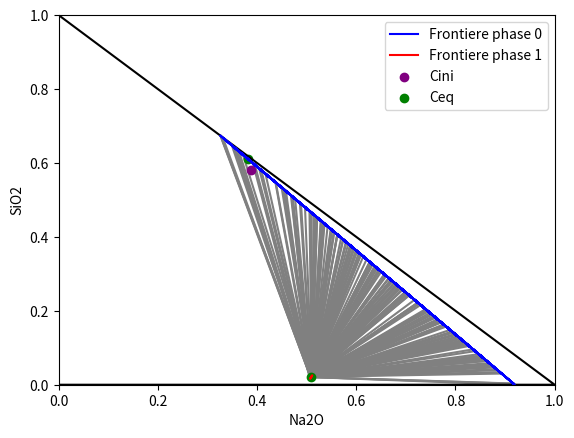

Write the Python code that produced this figure.
#!/usr/bin/env python3
# -*- coding: utf-8 -*-



import numpy as np
import matplotlib.pyplot as plt
from scipy import special
import scipy.optimize
# ~ import ternary


def row(a,b):
    r=np.zeros((1,2))
    r[0,0]=a
    r[0,1]=b
    return r

def column(a,b):
    c=np.zeros((2,1))
    c[0,0]=a
    c[1,0]=b
    return c
def mat(a,b,c):
    return np.array([[a, c],[c, b]])
class ThermoK:

    
    def __init__(self,K0,ceqA0,ceqB0,K1,ceqA1,ceqB1):


        
        self.K0=K0
        self.ceq0=column(ceqA0,ceqB0)
        self.K1=K1
        self.ceq1=column(ceqA1,ceqB1)
        
        self.init_computed_params()



    def init_computed_params(self):
        self.K0inv = np.linalg.inv(self.K0) 
        self.K1inv = np.linalg.inv(self.K1) 
        
        
        
        print("Thermo params:")
        print("ceq0 =", self.ceq0)
        print("K0 = ", self.K0)
        print("K0inv = ", self.K0inv)
        print("ceq1 =", self.ceq1)
        print("K1 = ", self.K1)
        print("K1inv = ", self.K1inv)

    def fs(self,cA, cB):
        return 0 * cA
        
    # vector of mu
    def mu0(self,cA, cB):
        return np.matmul(self.K0, column(cA, cB) - self.ceq0)
    
    # for external interface
    def mus1(self,cA, cB):
        return cA * self.K0[0,0] + cB * self.K0[0,1]
        
    def mus2(self,cA, cB):
        return cB * self.K0[1,1] + cA * self.K0[0,1]

    # vector of C
    def c0(self,muA, muB):
        return self.ceq0 + np.matmul(self.K0inv, column(muA, muB) )
        
    def Cs1(self, mu1, mu2):
        return self.ceq0[0,0] + mu1 * self.K0inv[0,0] + mu2 * self.K0inv[0,1]
        
    def Cs2(self, mu1, mu2):
        return self.ceq0[1,0] + mu2 * self.K0inv[1,1] + mu1 * self.K0inv[0,1]
        
    def fl(self,c1, c2):
        return 0 * c1
        
    # vector of mu
    def mu1(self,cA, cB):
        return np.matmul(self.K1, column(cA, cB) - self.ceq1)
        
    def mul1(self,cA, cB):
        return cA * self.K1[0,0] + cB * self.K1[0,1]
        
    def mul2(self,cA, cB):
        return cB * self.K1[1,1] + cA * self.K1[0,1]
        

    # vector of C
    def c1(self,muA, muB):
        return self.ceq1 + np.matmul(self.K1inv, column(muA, muB) )
        
    def Cl1(self,mu1, mu2):
        return self.ceq1[0,0] + mu1 * self.K1inv[0,0] + mu2 * self.K1inv[0,1]
        
    def Cl2(self,mu1, mu2):
        return self.ceq1[1,0] + mu2 * self.K1inv[1,1] + mu1 * self.K1inv[0,1]
        
    def ws(self,mu1, mu2):
        w =  - (mu1 * self.ceq0[0,0] + mu2 * self.ceq0[1,0] )
        v1 =   mu1 * self.K0inv[0,0] + mu2 * self.K0inv[0,1]
        v2 =   mu2 * self.K0inv[1,1] + mu1 * self.K0inv[0,1]
        w += - 0.5* (mu1 * v1 + mu2 * v2)
        return w
        
    def wl(self,mu1, mu2):
        w =  - (mu1 * self.ceq1[0,0] + mu2 * self.ceq1[1,0] )
        v1 =   mu1 * self.K1inv[0,0] + mu2 * self.K1inv[0,1]
        v2 =   mu2 * self.K1inv[1,1] + mu1 * self.K1inv[0,1]
        w += - 0.5* (mu1 * v1 + mu2 * v2)
        return w
        
    def dw(self, mu1, mu2):
        return self.wl(mu1, mu2) - self.ws(mu1, mu2)
        
    def df(self, c1, c2):
        return self.fl(c1, c2) - self.fs(c1, c2)
        
    def init_diagram(self):
        
        self.tielines=[]
        self.front0=[[], []]
        self.front1=[[], []]
        
        
    def add_point(self,muA, muB):
        c0, c1 = self.c0(muA, muB), self.c1(muA, muB)
        c0A, c0B = c0[0,0], c0[1,0]
        c1A, c1B = c1[0,0], c1[1,0]
        
        if c0A < 0 or c0B < 0 or c1A <0 or c1B <0:
            return
        if c0A + c0B > 1 or c1A + c1B > 1:
            return
        # ~ else:
            # ~ print("found valid point")
        self.front0[0].append(c0A)
        self.front0[1].append(c0B)
        self.front1[0].append(c1A)
        self.front1[1].append(c1B)
        cA = [c0A, c1A]
        cB = [c0B, c1B]
        self.tielines.append([ cA, cB ])
        
    def compute_diagram(self):
        self.init_diagram()
        
        muA_max=-np.infty
        muA_min=np.infty
        
        muB_max=-np.infty
        muB_min=np.infty
        n=500
        
        for cA in np.linspace(0,1,n):
            for cB in np.linspace(0,1-cA,int(n * (1-cA))):
                muAs = [ self.mul1(cA, cB) ,self.mus1(cA, cB) ]
                muBs = [ self.mul2(cA, cB) ,self.mus2(cA, cB) ]
                muA_max = max(muA_max, *muAs)
                muA_min = min(muA_min, *muAs)
                muB_max = max(muB_max, *muBs)
                muB_min = min(muB_min, *muBs)
        
        print("\nmuA range:", muA_min, muA_max)
        print("\nmuB range:", muB_min, muB_max)
        
        
        nA=100
        nB=0
        for muA in np.linspace(muA_min,muA_max,nA):
            muB = None
            found=False
            fun = lambda mu : self.dw(muA, mu)
            
            
            sol = scipy.optimize.root_scalar(fun, x0 = muA, method='newton')
            if sol.converged:
                muB = sol.root
                print("found root from newton")
                found=True
                self.add_point(muA, muB)
            # ~ else:
            
            # must bruteforce like this to find multiple roots
            # may be better to do this on coarse space then refine with newton
            for muBloc in np.linspace(muB_min,muB_max, nB):
                dw = self.dw(muA, muBloc)
                
                if abs(dw) < 1e-3:
                    muB = muBloc
                    found=True
                    sol = scipy.optimize.root_scalar(fun, x0 = muBloc, method='newton')
                    if sol.converged:
                        muB = sol.root
                        
                    # ~ fun2 = lambda mu : self.dw(mu[0], mu[1])
                    # ~ sol = scipy.optimize.root_scalar(fun2, x0 = [muA, muBloc], method='newton')
                    # ~ if sol.converged:
                        # ~ muB = sol.root
                if found:
                    self.add_point(muA, muB)
        
        return self.tielines, self.front0, self.front1

    def compute_diagram_from_c(self):
        self.init_diagram()
        
        n=200
        
        for c0A in np.linspace(0,1,n):
            for c0B in np.linspace(0,1-c0A,int(n * (1-c0A))):
                mu0 = self.mu0(c0A, c0B)
                muA, muB = mu0[:,0]
                # find c1A, c1B with same mu
                fun = lambda c: ((mu0 - self.mu1(c[0], c[1]))[:,0])
                sol = scipy.optimize.root(fun, x0 = [c0A, c0B])
                if sol.success:
                    c1A, c1B = sol.x
                    dw = self.dw( muA, muB)
                    if abs(dw)<1e-2:
                        fun2 = lambda mu: (self.dw(mu[0], mu[1]))**2
                        sol = scipy.optimize.minimize(fun2, x0 = [muA, muB], method='Nelder-Mead')
                        if sol.success:
                            # ~ print("may have improved")
                            self.add_point(*sol.x)
                        else:
                            self.add_point(muA, muB)
                        


if __name__ == "__main__":
    
    # cas test de base
    K0 = np.array([[1, 0],[0, 1]])
    # peut enlever le 2* ci dessous, devrait donner deux droites
    # (je crois que ca correspond au cas test basique que werner utilisait dans sa NT)
    # avec le 2*, deux cercles concentriques
    K1 = 2*np.array([[1, 0],[0, 1]]) 
    ceqA0 = 0.1
    ceqB0 = 0.1
    ceqA1 = 0.2
    ceqB1 = 0.2
    
    
    # ~ from ThermoK import ThermoK, mat
    # params capu MoO3 = 1.5 %mol
    K0 = mat(1.4207, 1.9431, 1.6123)
    K1 = mat(6.4636, 22.7486, -9.8138)
    ceqA0 = 0.600056
    ceqB0 = 0.392136
    ceqA1 = 0.023910
    ceqB1 = 0.510693
    ciniA = 0.591
    ciniB = 0.394
    
    # params capu MoO3 = 2 %mol
    # ~ K0 = mat(1.4705,1.9490,1.6757)
    # ~ K1 = mat(6.9739,30.2869,-12.6910)
    # ~ ceqA0 = 0.603498
    # ~ ceqB0 = 0.38876
    # ~ ceqA1 = 0.022844
    # ~ ceqB1 = 0.510151
    # ~ ciniA = 0.588
    # ~ ciniB = 0.392
    
    # params capu MoO3 = 3 %mol
    K0 = mat(2.3345,3.0121,2.6463)
    K1 = mat(10.4042,44.4530,-21.0754)
    ceqA0 = 0.610548
    ceqB0 = 0.381839
    ceqA1 = 0.020803
    ceqB1 = 0.509110
    ciniA = 0.582
    ciniB = 0.388
    
    
    TK = ThermoK(K0, ceqA0, ceqB0, K1, ceqA1, ceqB1)
    
    TK.compute_diagram_from_c()
    
    plt.plot([0,1,0,0], [0,0,1,0], color="k")
    
    Na2O=1
    plt.plot(TK.front0[Na2O], TK.front0[1-Na2O], color="b", label="Frontiere phase 0")
    plt.plot(TK.front1[Na2O], TK.front1[1-Na2O], color="r", label="Frontiere phase 1")
    
    
    plt.scatter([ciniB], [ciniA], color="purple", label="Cini")
    plt.scatter([ceqB0, ceqB1], [ceqA0, ceqA1], color="green", label="Ceq")
    
    for tl in TK.tielines:
        plt.plot(tl[Na2O], tl[1-Na2O], color = "gray", zorder= -10)
    plt.xlabel("Na2O")
    plt.ylabel("SiO2")
    plt.xlim([0,1])
    plt.ylim([0,1])
    plt.legend()
    plt.show()
